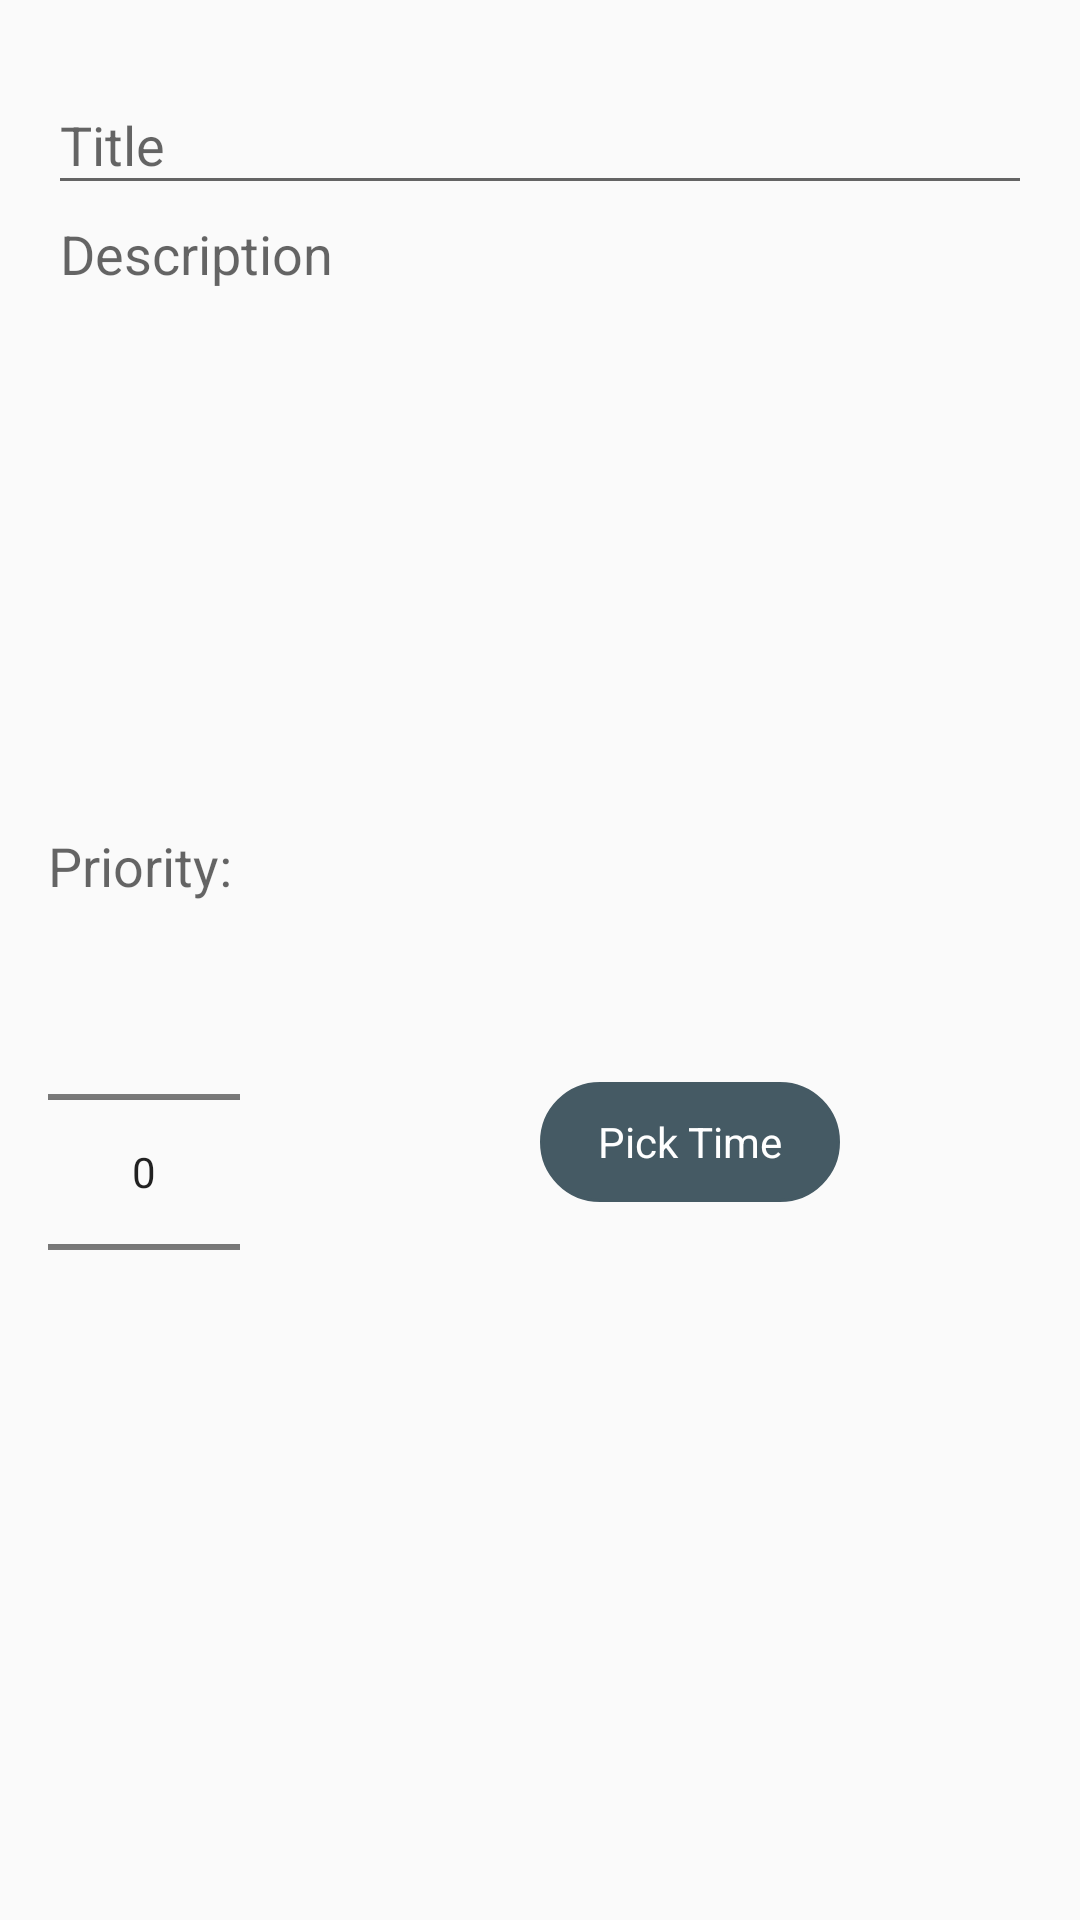

Layout XML and referenced resources for this Android screen:
<!-- AndroidManifest.xml: application theme AppTheme -->
<!-- res/layout/activity_add_note.xml -->
<?xml version="1.0" encoding="utf-8"?>
<LinearLayout xmlns:android="http://schemas.android.com/apk/res/android"
    xmlns:app="http://schemas.android.com/apk/res-auto"
    xmlns:tools="http://schemas.android.com/tools"
    android:layout_width="match_parent"
    android:layout_height="match_parent"
    android:orientation="vertical"
    android:padding="16dp"
    tools:context=".AddEditNoteActivity">
    
    <com.google.android.material.textfield.TextInputLayout
        android:id="@+id/editTextTitleOutline"
        android:layout_width="match_parent"
        android:layout_height="wrap_content"
        >
        <EditText
            android:id="@+id/editTextTitle"
            android:layout_width="match_parent"
            android:layout_height="wrap_content"
            android:hint="Title"
            android:inputType="text"/>

    </com.google.android.material.textfield.TextInputLayout>


    <EditText
        android:paddingLeft="4dp"
        android:paddingTop="4dp"
        android:gravity="start"
        android:id="@+id/editTextDescription"
        android:layout_width="match_parent"
        android:layout_height="200dp"
        android:background="@drawable/edittextbackground"
        android:hint="Description"
        android:inputType="textMultiLine"/>
    <LinearLayout
        android:layout_width="match_parent"
        android:layout_height="wrap_content"
        android:orientation="vertical">
        <TextView
            android:layout_width="wrap_content"
            android:layout_height="wrap_content"
            android:text="Priority:"
            android:layout_marginTop="8dp"
            android:textAppearance="@style/TextAppearance.AppCompat.Medium"/>
        <LinearLayout
            android:layout_width="match_parent"
            android:layout_height="wrap_content"
            android:orientation="horizontal">

            <NumberPicker
                android:id="@+id/numberPickerPriority"
                android:layout_width="wrap_content"
                android:layout_height="wrap_content"/>
            <TextView
                android:gravity="center"
                android:textColor="#FFF"
                android:background="@drawable/custombutton"
                android:id="@+id/timePicker"
                android:layout_marginLeft="100dp"
                android:layout_marginTop="60dp"
                android:layout_width="100dp"
                android:layout_height="40dp"
                android:text="Pick Time"/>


        </LinearLayout>


    </LinearLayout>


</LinearLayout>
<!-- resources referenced by this layout -->
<resources>
  <!-- drawable custombutton (drawable) -->
  <?xml version="1.0" encoding="utf-8"?>
  <shape xmlns:android="http://schemas.android.com/apk/res/android">
  
      <solid android:color="@color/colorPrimary"/>
      <corners android:radius="25dp" />
      <stroke
          android:width="1dp"
          android:color="@color/colorPrimary" />
  
  </shape>
  <style name="AppTheme" parent="Theme.AppCompat.Light.DarkActionBar">
          
          <item name="colorPrimary">@color/colorPrimary</item>
          <item name="colorPrimaryDark">@color/colorPrimaryDark</item>
          <item name="colorAccent">@color/colorAccent</item>
          <item name="fontFamily">@font/raleway_regular</item>
      </style>
  <color name="colorPrimary">#455a64</color>
  <color name="colorPrimaryDark">#1c313a</color>
  <color name="colorAccent">#718792</color>
</resources>
